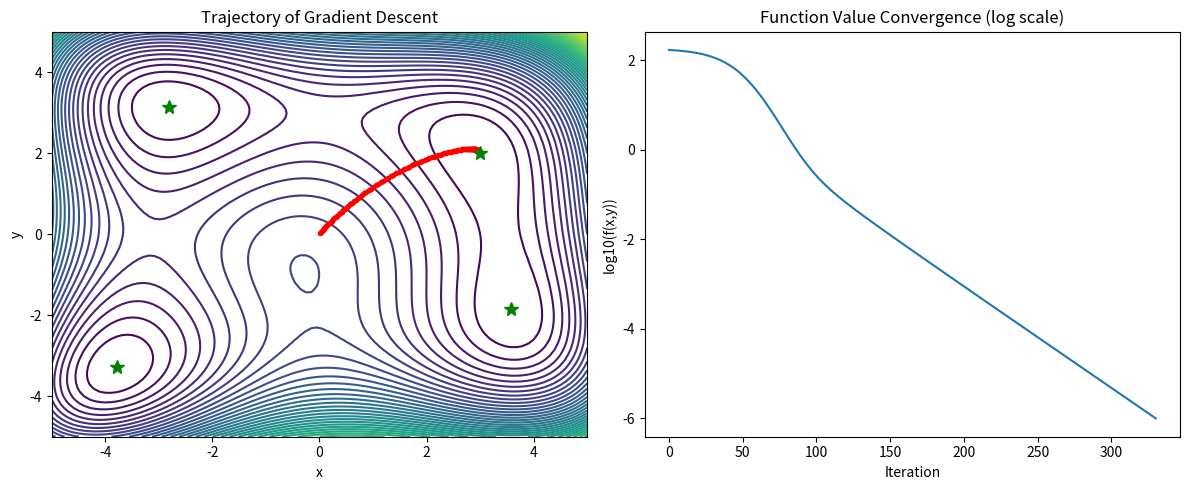

Here is the Python script that generated this plot:
import numpy as np
import matplotlib.pyplot as plt

def himmelblau(x, y):
    """Функция Химмельблау (тестовая функция для оптимизации)."""
    return (x**2 + y - 11)**2 + (x + y**2 - 7)**2

def grad_himmelblau(x, y):
    """Градиент функции Химмельблау."""
    df_dx = 4 * x * (x**2 + y - 11) + 2 * (x + y**2 - 7)
    df_dy = 2 * (x**2 + y - 11) + 4 * y * (x + y**2 - 7)
    return np.array([df_dx, df_dy])

def gradient_descent(x0, y0, alpha=0.001, epsilon=1e-6, max_iter=10000):
    """Градиентный спуск с фиксированным шагом."""
    history = []
    x, y = x0, y0

    for i in range(max_iter):
        grad = grad_himmelblau(x, y)
        grad_norm = np.linalg.norm(grad)

        if grad_norm < epsilon or himmelblau(x, y) < 1e-6:
            break

        x -= alpha * grad[0]
        y -= alpha * grad[1]

        history.append([x, y, himmelblau(x, y)])

        if i % 100 == 0:
            print(f"Iteration {i}: x={x:.6f}, y={y:.6f}, f(x,y)={himmelblau(x, y):.6f}")

    return x, y, np.array(history)

def plot_optimization(history):
    """Визуализация процесса оптимизации."""
    plt.figure(figsize=(12, 5))

    # Контурный график
    plt.subplot(121)
    x = np.linspace(-5, 5, 100)
    y = np.linspace(-5, 5, 100)
    X, Y = np.meshgrid(x, y)
    Z = himmelblau(X, Y)
    plt.contour(X, Y, Z, levels=50, cmap='viridis')
    plt.plot(history[:, 0], history[:, 1], 'r.-')
    # Глобальные минимумы функции Химмельблау
    minima = np.array([
        [3.0, 2.0],
        [-2.805118, 3.131312],
        [-3.779310, -3.283186],
        [3.584428, -1.848126]
    ])
    plt.plot(minima[:, 0], minima[:, 1], 'g*', markersize=10)
    plt.title('Trajectory of Gradient Descent')
    plt.xlabel('x')
    plt.ylabel('y')

    # График сходимости
    plt.subplot(122)
    plt.plot(np.log10(history[:, 2]))
    plt.title('Function Value Convergence (log scale)')
    plt.xlabel('Iteration')
    plt.ylabel('log10(f(x,y))')

    plt.tight_layout()
    plt.show()

# Параметры оптимизации
x0, y0 = 0.0, 0.0  # Начальная точка
alpha = 0.001      # Шаг обучения
epsilon = 1e-6      # Критерий остановки

# Запуск оптимизации
x_opt, y_opt, history = gradient_descent(x0, y0, alpha, epsilon)

# Вывод результатов
print("\n=== Optimization Results ===")
print(f"Found minimum: ({x_opt:.8f}, {y_opt:.8f})")
print(f"Function value: {himmelblau(x_opt, y_opt):.12f}")
print(f"Global minima (reference):")
print("(3.0, 2.0), (-2.805118, 3.131312), (-3.779310, -3.283186), (3.584428, -1.848126)")
print(f"Iterations needed: {len(history)}")

# Визуализация
plot_optimization(history)
